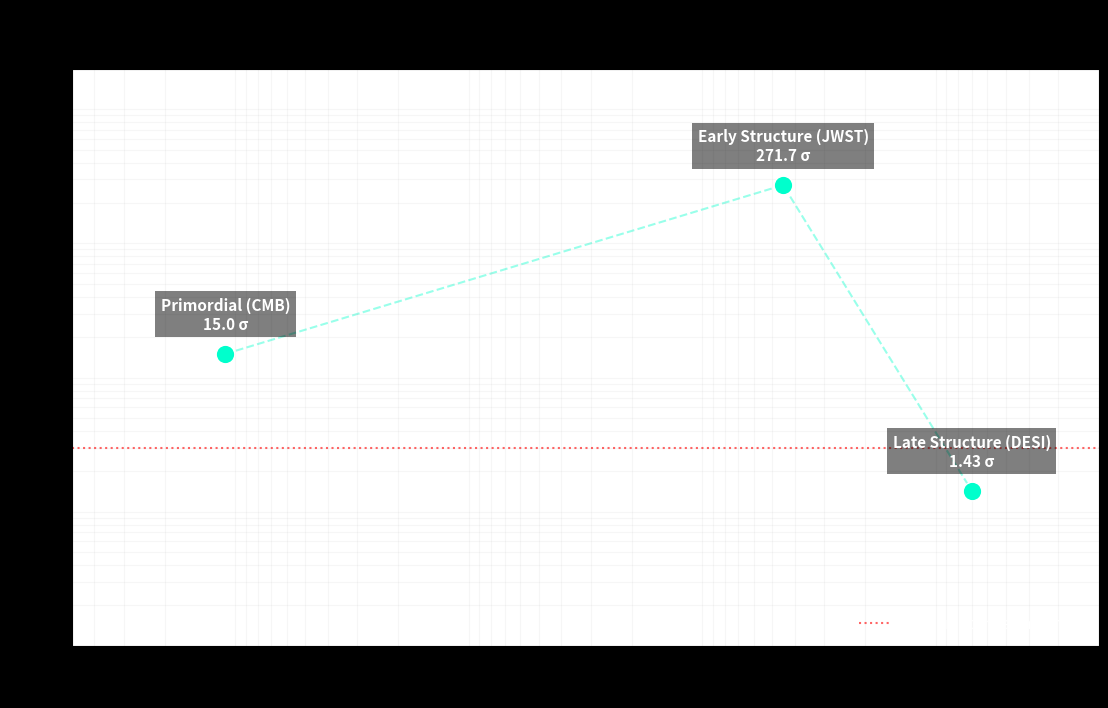

Recreate this plot in Python.
#!/usr/bin/env python3
import matplotlib.pyplot as plt
import numpy as np
import os

def generate_decoherence_plot():
    print("--- Generating Final Ledger Audit: Cosmic Decoherence ---")
    
    # Data from verified runs
    results = {
        "P1": {"z": 1100, "sig": 15.0, "label": "Primordial (CMB)"},
        "P6": {"z": 4.5, "sig": 271.7, "label": "Early Structure (JWST)"},
        "P5": {"z": 0.7, "sig": 1.43, "label": "Late Structure (DESI)"}
    }

    redshifts = [v['z'] for v in results.values()]
    significance = [v['sig'] for v in results.values()]
    labels = [v['label'] for v in results.values()]

    fig, ax = plt.subplots(figsize=(12, 8)) # Increased size for padding
    plt.style.use('dark_background')

    # Plotting the Decoherence Curve
    ax.plot(redshifts, significance, color='#00ffcc', linestyle='--', alpha=0.4, zorder=1)
    ax.scatter(redshifts, significance, color='#00ffcc', s=180, edgecolors='white', zorder=2)

    # AXIS SCALING & MARGINS
    ax.set_xscale('log')
    ax.set_yscale('log')
    
    # Explicitly set wide limits to prevent label truncation
    # We provide a 5x buffer on the redshift ends and a 10x buffer on significance
    ax.set_xlim(5000, 0.2) # Inverted x-axis: past to present
    ax.set_ylim(0.1, 2000) # Vertical room for P6 at 271 sigma

    ax.set_title("The Cosmic Ledger: Context-Coupling Decoherence", fontsize=16, pad=30)
    ax.set_xlabel("Redshift (z) [Temporal Distance from Observer]", fontsize=13)
    ax.set_ylabel("Coupling Significance (Sigma)", fontsize=13)

    # Annotations with high-visibility offsets
    for i, label in enumerate(labels):
        ax.annotate(f"{label}\n{significance[i]} σ", 
                     (redshifts[i], significance[i]),
                     textcoords="offset points", 
                     xytext=(0, 18), 
                     ha='center', 
                     color='white',
                     fontsize=11,
                     fontweight='bold',
                     bbox=dict(facecolor='black', alpha=0.5, edgecolor='none')) # Label protection

    ax.axhline(y=3, color='red', linestyle=':', alpha=0.6, label="3σ Significance Threshold")
    ax.legend(loc='lower right', frameon=False, fontsize=11)
    
    ax.grid(True, which="both", ls="-", alpha=0.1)
    
    # Final padding adjustment
    plt.tight_layout(pad=4.0)
    
    save_path = "data/processed/final_ledger_decoherence.png"
    os.makedirs("data/processed", exist_ok=True)
    plt.savefig(save_path, dpi=300)
    print(f"Success. Fully buffered plot saved to: {save_path}")

if __name__ == "__main__":
    generate_decoherence_plot()
